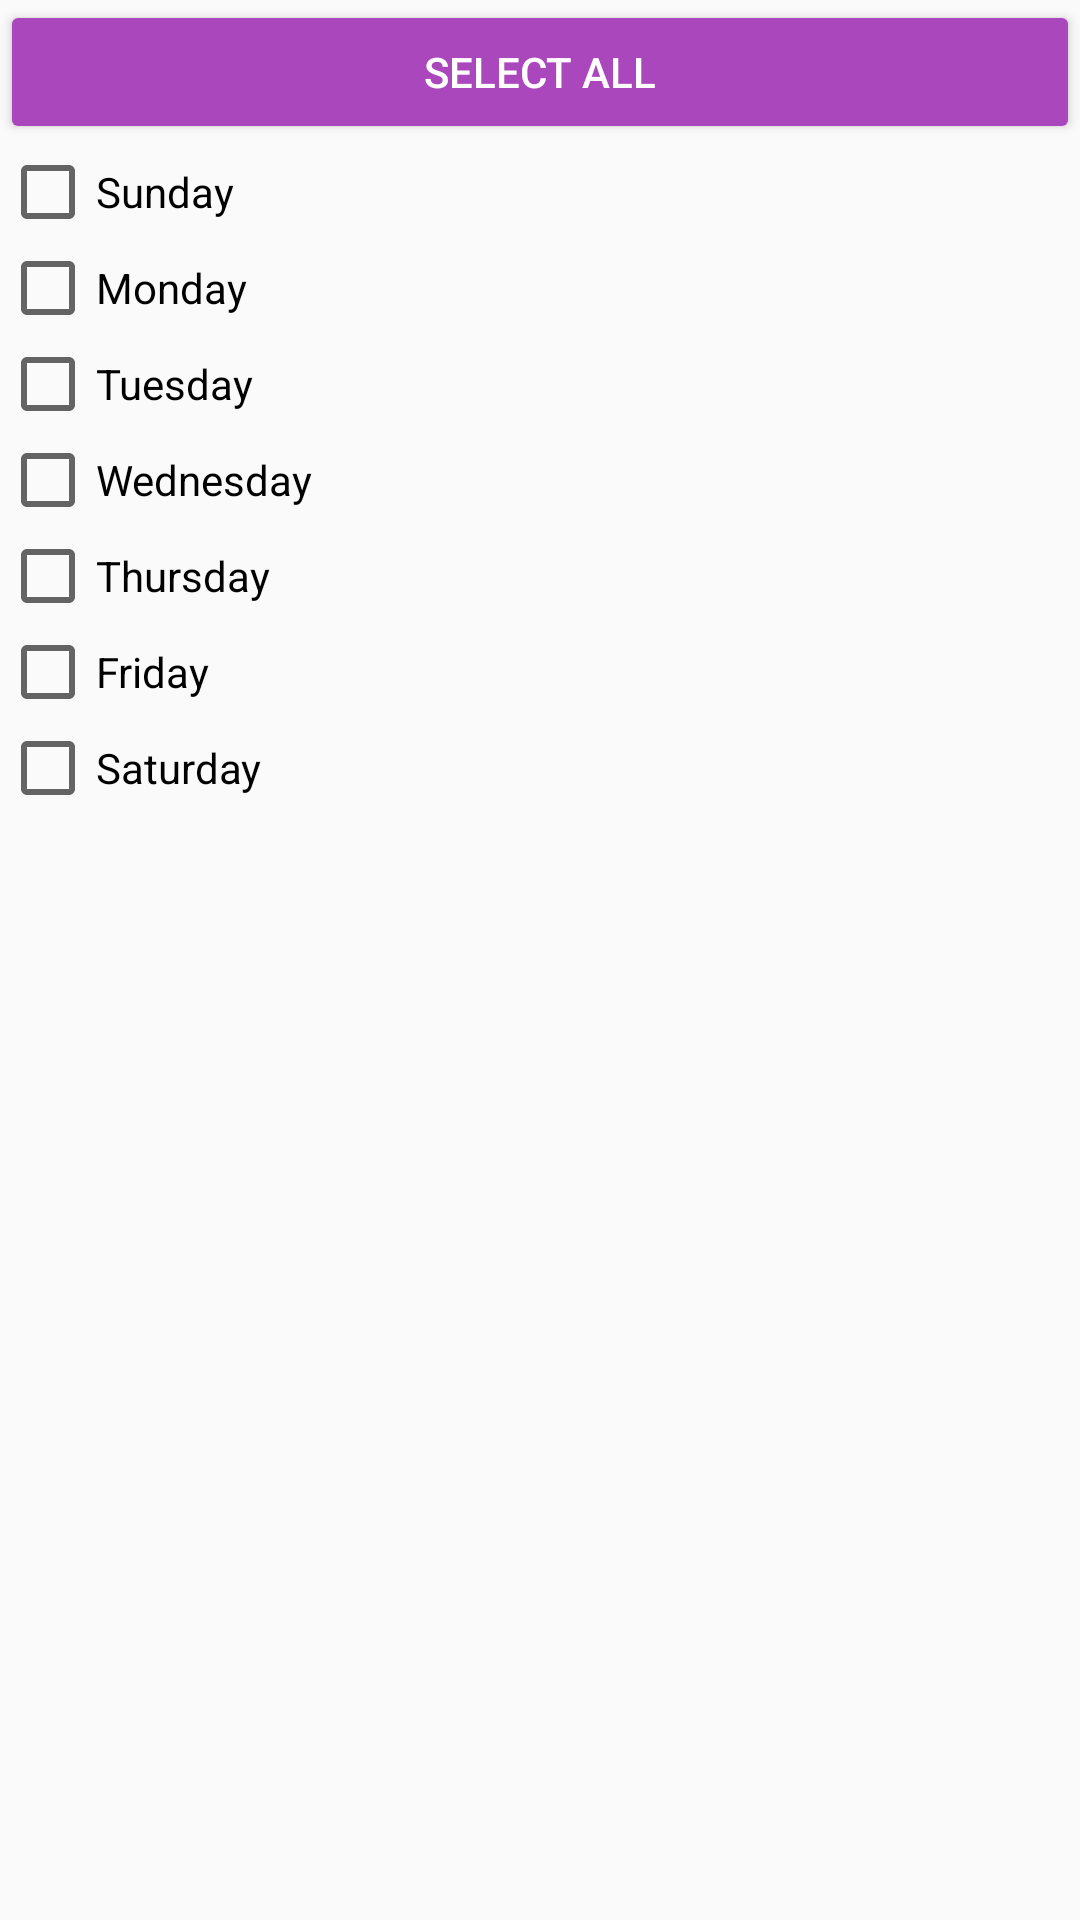

Here is an Android app screen rendered from its layout file. Give the layout XML and the strings, colors and styles it references.
<!-- AndroidManifest.xml: application theme AppTheme -->
<!-- res/layout/dialog_days.xml -->
<?xml version="1.0" encoding="utf-8"?>
<LinearLayout xmlns:android="http://schemas.android.com/apk/res/android"
    android:layout_width="match_parent"
    android:layout_height="match_parent"
    android:orientation="vertical">

    <Button
        android:id="@+id/btnSelectDays"
        style="@style/Widget.AppCompat.Button.Colored"
        android:layout_width="match_parent"
        android:layout_height="wrap_content"
        android:text="@android:string/selectAll" />

    <CheckBox
        android:id="@+id/chkSun"
        android:layout_width="match_parent"
        android:layout_height="wrap_content"
        android:text="@string/sunday" />

    <CheckBox
        android:id="@+id/chkMon"
        android:layout_width="match_parent"
        android:layout_height="wrap_content"
        android:text="@string/monday"/>

    <CheckBox
        android:id="@+id/chkTue"
        android:layout_width="match_parent"
        android:layout_height="wrap_content"
        android:text="@string/tuesday"/>

    <CheckBox
        android:id="@+id/chkWed"
        android:layout_width="match_parent"
        android:layout_height="wrap_content"
        android:text="@string/wednesday"/>

    <CheckBox
        android:id="@+id/chkThu"
        android:layout_width="match_parent"
        android:layout_height="wrap_content"
        android:text="@string/thursday"/>

    <CheckBox
        android:id="@+id/chkFri"
        android:layout_width="match_parent"
        android:layout_height="wrap_content"
        android:text="@string/friday"/>

    <CheckBox
        android:id="@+id/chkSat"
        android:layout_width="match_parent"
        android:layout_height="wrap_content"
        android:text="@string/saturday"/>

</LinearLayout>
<!-- resources referenced by this layout -->
<resources>
  <string name="friday">Friday</string>
  <string name="monday">Monday</string>
  <string name="saturday">Saturday</string>
  <string name="sunday">Sunday</string>
  <string name="thursday">Thursday</string>
  <string name="tuesday">Tuesday</string>
  <string name="wednesday">Wednesday</string>
  <style name="AppTheme" parent="Theme.AppCompat.Light.NoActionBar">
          
          <item name="colorPrimary">@color/colorPrimary</item>
          <item name="colorPrimaryDark">@color/colorPrimaryDark</item>
          <item name="colorAccent">@color/colorAccent</item>
      </style>
  <color name="colorPrimary">#4caf50</color>
  <color name="colorPrimaryDark">#087f23</color>
  <color name="colorAccent">#AB47BC</color>
</resources>
